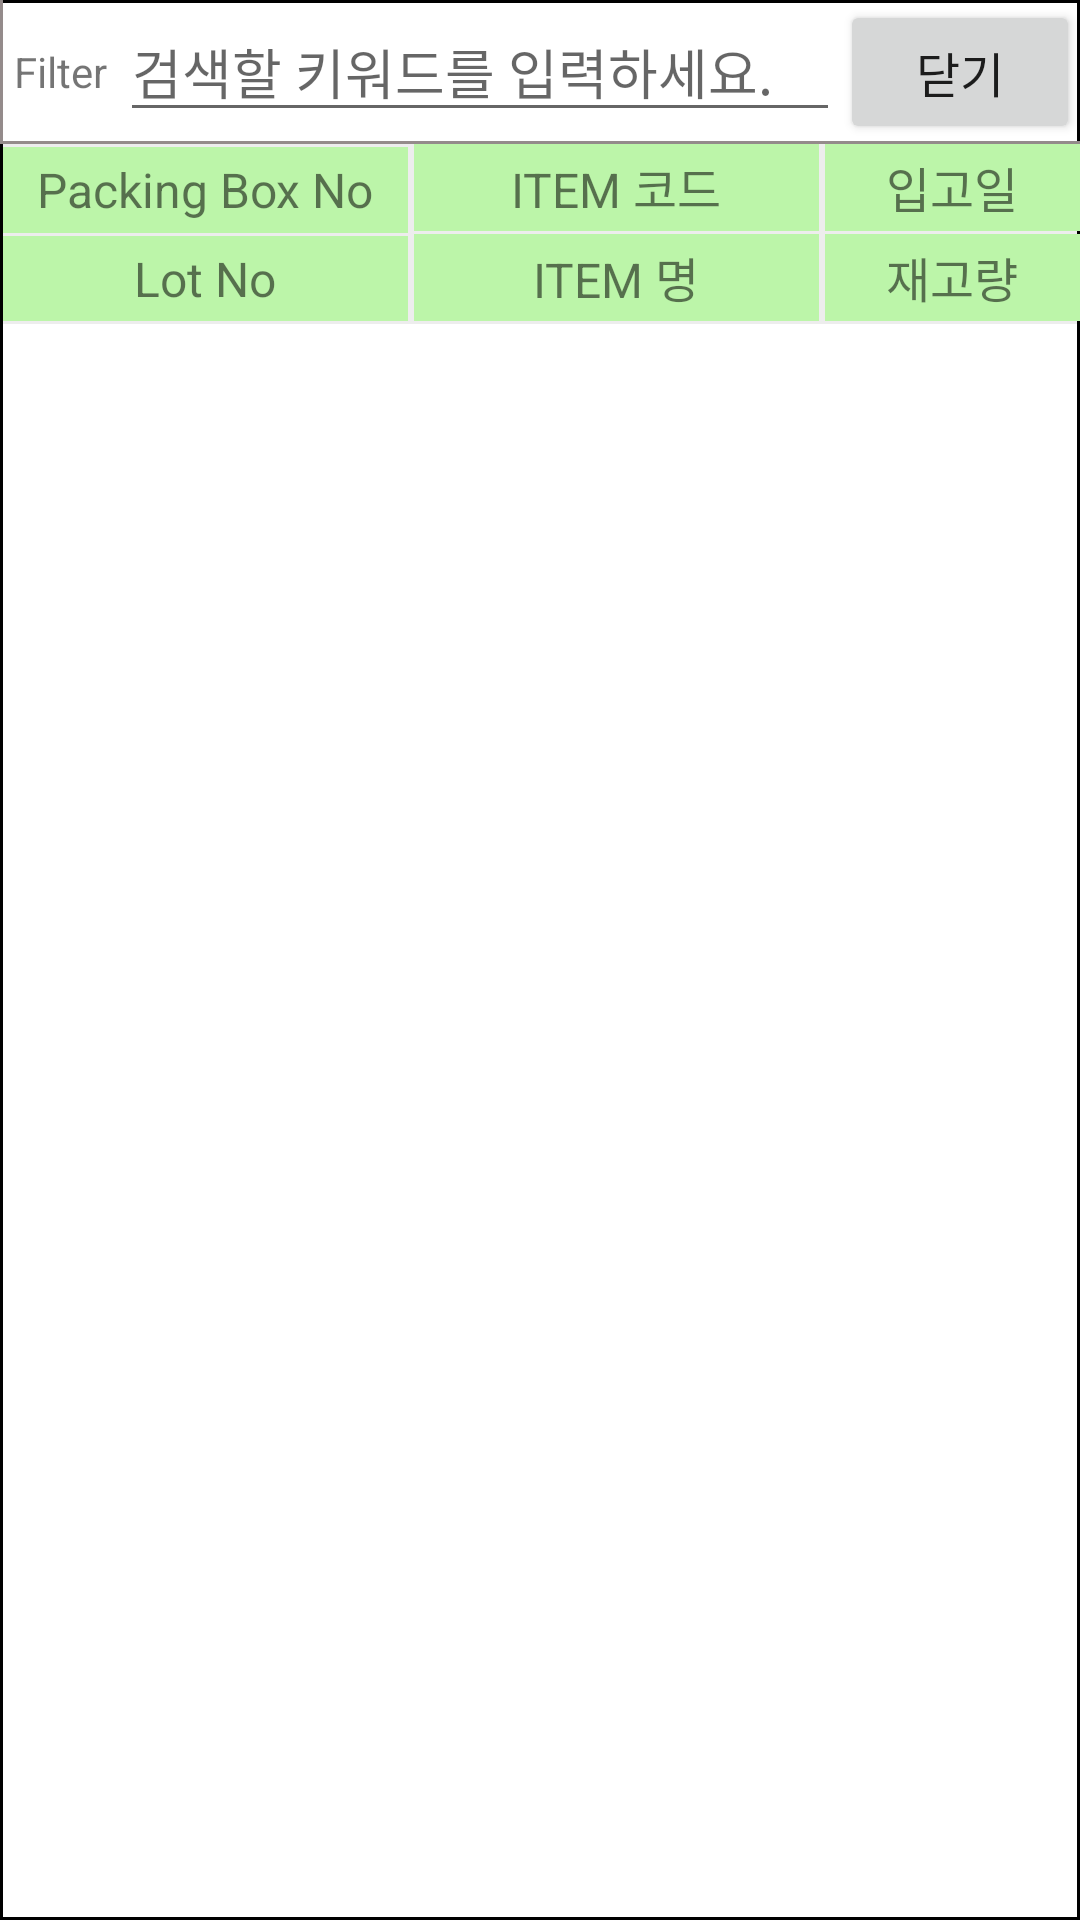

Write the Android layout XML for this screen, with the resource values it uses.
<!-- AndroidManifest.xml: application theme AppTheme_NO -->
<!-- res/layout/dialog_lu_mat_onhand.xml -->
<?xml version="1.0" encoding="utf-8"?>
<LinearLayout xmlns:android="http://schemas.android.com/apk/res/android"
    android:layout_width="match_parent"
    android:layout_height="match_parent"
    xmlns:app="http://schemas.android.com/apk/res-auto"
    android:orientation="vertical"
    android:id="@+id/lu_order_list"
    android:background="@drawable/textborder5">


    <LinearLayout
        android:layout_width="match_parent"
        android:layout_height="wrap_content"
        android:orientation="horizontal"
        android:background="@drawable/grid_header_border">
        <TextView
            android:layout_width="0dp"
            android:layout_height="match_parent"
            android:layout_weight="1"
            android:textSize="14sp"
            android:layout_gravity="center"
            android:gravity="center"
            android:text="Filter" />
        <EditText
            android:layout_width="0dp"
            android:layout_height="wrap_content"
            android:layout_weight="6"
            android:autoSizeTextType="uniform"
            android:autoSizeMinTextSize="8sp"
            android:autoSizeMaxTextSize="16sp"
            android:autoSizeStepGranularity="1px"
            android:hint="검색할 키워드를 입력하세요."
            android:id="@+id/et_filter" />
        <Button
            android:id="@+id/n1_btn_close"
            android:layout_width="0dp"
            android:layout_height="wrap_content"
            android:layout_weight="2"
            android:text="닫기"
            android:textSize="16sp" />
    </LinearLayout>


    <LinearLayout
        android:layout_width="match_parent"
        android:layout_height="60dp"
        android:orientation="horizontal">

        <FrameLayout
            android:layout_width="1dp"
            android:layout_height="match_parent"
            android:background="#12000000"
            app:layout_constraintEnd_toEndOf="@+id/guideline_1"/>
        <LinearLayout
            android:layout_width="match_parent"
            android:layout_height="match_parent"
            android:layout_weight="0.9"
            android:orientation="vertical"
            >

            <FrameLayout
                android:layout_width="match_parent"
                android:layout_height="1dp"
                android:background="#12000000"
                app:layout_constraintBottom_toBottomOf="parent" />

            <TextView
                android:layout_width="match_parent"
                android:layout_height="match_parent"
                android:layout_gravity="center"
                android:layout_weight="1"
                android:autoSizeMaxTextSize="16sp"
                android:autoSizeMinTextSize="8sp"
                android:autoSizeStepGranularity="1px"
                android:autoSizeTextType="uniform"
                android:background="@color/light_green"
                android:gravity="center"
                android:text="Packing Box No" />
            <FrameLayout
                android:layout_width="match_parent"
                android:layout_height="1dp"
                android:background="#12000000"
                app:layout_constraintBottom_toBottomOf="parent" />
            <TextView
                android:layout_width="match_parent"
                android:layout_height="match_parent"
                android:layout_weight="1"
                android:autoSizeTextType="uniform"
                android:text="Lot No"
                android:autoSizeMinTextSize="8sp"
                android:autoSizeMaxTextSize="16sp"
                android:background="@color/light_green"
                android:autoSizeStepGranularity="1px"
                android:layout_gravity="center"
                android:gravity="center"
                />
            <FrameLayout
                android:layout_width="match_parent"
                android:layout_height="1dp"
                android:background="#12000000">
            </FrameLayout>

        </LinearLayout>

        <FrameLayout
            android:layout_width="1dp"
            android:layout_height="match_parent"
            android:background="#12000000"
            app:layout_constraintEnd_toEndOf="@+id/guideline_1"/>

        <FrameLayout
            android:layout_width="1dp"
            android:layout_height="match_parent"
            android:background="#12000000"
            app:layout_constraintEnd_toEndOf="@+id/guideline_1"/>

        <LinearLayout
            android:layout_width="match_parent"
            android:layout_height="match_parent"
            android:layout_weight="0.9"
            android:orientation="vertical"
            >
            <TextView
                android:layout_width="match_parent"
                android:layout_height="match_parent"
                android:layout_weight="1"
                android:autoSizeTextType="uniform"
                android:autoSizeMinTextSize="8sp"
                android:background="@color/light_green"
                android:text="ITEM 코드"
                android:autoSizeMaxTextSize="16sp"
                android:autoSizeStepGranularity="1px"
                android:layout_gravity="center"
                android:gravity="center"
                />
            <FrameLayout
                android:layout_width="match_parent"
                android:layout_height="1dp"
                android:background="#12000000"
                app:layout_constraintBottom_toBottomOf="parent" />
            <TextView
                android:layout_width="match_parent"
                android:layout_height="match_parent"
                android:layout_weight="1"
                android:autoSizeTextType="uniform"
                android:text="ITEM 명"
                android:autoSizeMinTextSize="8sp"
                android:background="@color/light_green"
                android:autoSizeMaxTextSize="16sp"
                android:autoSizeStepGranularity="1px"
                android:layout_gravity="center"
                android:gravity="center"
                />
            <FrameLayout
                android:layout_width="match_parent"
                android:layout_height="1dp"
                android:background="#12000000"
                app:layout_constraintBottom_toBottomOf="parent" />

        </LinearLayout>
        <FrameLayout
            android:layout_width="1dp"
            android:layout_height="match_parent"
            android:background="#12000000"
            app:layout_constraintEnd_toEndOf="@+id/guideline_1"/>


        <FrameLayout
            android:layout_width="1dp"
            android:layout_height="match_parent"
            android:background="#12000000"
            app:layout_constraintEnd_toEndOf="@+id/guideline_1"/>
        <LinearLayout
            android:layout_width="match_parent"
            android:layout_height="match_parent"
            android:layout_weight="1.1"
            android:orientation="vertical"
            >
            <TextView
                android:layout_width="match_parent"
                android:layout_height="match_parent"
                android:layout_weight="1"
                android:background="@color/light_green"
                android:autoSizeTextType="uniform"
                android:autoSizeMinTextSize="8sp"
                android:text="입고일"
                android:autoSizeMaxTextSize="16sp"
                android:autoSizeStepGranularity="1px"
                android:layout_gravity="center"
                android:gravity="center"
                />
            <FrameLayout
                android:layout_width="match_parent"
                android:layout_height="1dp"
                android:background="#12000000"
                app:layout_constraintBottom_toBottomOf="parent" />

            <TextView
                android:layout_width="match_parent"
                android:layout_height="match_parent"
                android:layout_weight="1"
                android:autoSizeTextType="uniform"
                android:text="재고량"
                android:autoSizeMinTextSize="8sp"
                android:background="@color/light_green"
                android:autoSizeMaxTextSize="16sp"
                android:autoSizeStepGranularity="1px"
                android:layout_gravity="center"
                android:gravity="center"
                />
            <FrameLayout
                android:layout_width="match_parent"
                android:layout_height="1dp"
                android:background="#12000000"
                app:layout_constraintBottom_toBottomOf="parent" />


        </LinearLayout>




    </LinearLayout>


    <ListView
        android:id="@+id/lv_lu_matonhand"
        android:layout_width="match_parent"
        android:layout_height="wrap_content"
        android:textFilterEnabled="true">
    </ListView>
</LinearLayout>
<!-- resources referenced by this layout -->
<resources>
  <color name="light_green">#BCF5A9</color>
  <!-- drawable grid_header_border (drawable) -->
  <?xml version="1.0" encoding="utf-8"?>
  <layer-list xmlns:android="http://schemas.android.com/apk/res/android">
      <item
          android:top="-2dp"
          android:right="-1dp">
          <shape android:shape="rectangle">
              <stroke
                  android:width="1dp"
                  android:color="#FF948B8B"/>
              <solid/>
                  
          </shape>
      </item>
  </layer-list>
  <!-- drawable textborder5 (drawable) -->
  <?xml version="1.0" encoding="utf-8"?>
  <layer-list xmlns:android="http://schemas.android.com/apk/res/android" >
  
      <item>
          <shape android:shape="rectangle" >
              <stroke
                  android:width="1dp"
                  android:color="#000000" />
  
              <solid android:color="#ffffff" />
          </shape>
      </item>
  
  </layer-list>
  <style name="AppTheme_NO" parent="Theme.AppCompat.Light.NoActionBar">
          <item name="colorPrimary">@color/light_blue</item>
          <item name="colorPrimaryDark">@color/light_blue</item>
          <item name="colorAccent">@color/light_blue</item>
          <item name="android:windowDrawsSystemBarBackgrounds" tools:ignore="NewApi">true</item>
          <item name="android:statusBarColor" tools:ignore="NewApi">@color/light_blue</item>
          <item name="android:windowTranslucentStatus" tools:ignore="NewApi">false</item>
          <item name="android:navigationBarColor" tools:ignore="NewApi">@color/light_blue</item>
          <item name="android:selectableItemBackground">@drawable/pre_lollipop_selectable_item</item>
      </style>
  <color name="light_blue"> #72D4F8</color>
  <!-- drawable pre_lollipop_selectable_item (drawable) -->
  <?xml version="1.0" encoding="utf-8"?>
  <selector xmlns:android="http://schemas.android.com/apk/res/android">
      <item android:drawable="@color/silver" android:state_pressed="true" />
      <item android:drawable="@android:color/transparent" />
  </selector>
  <color name="silver">#C0C0C0</color>
</resources>
